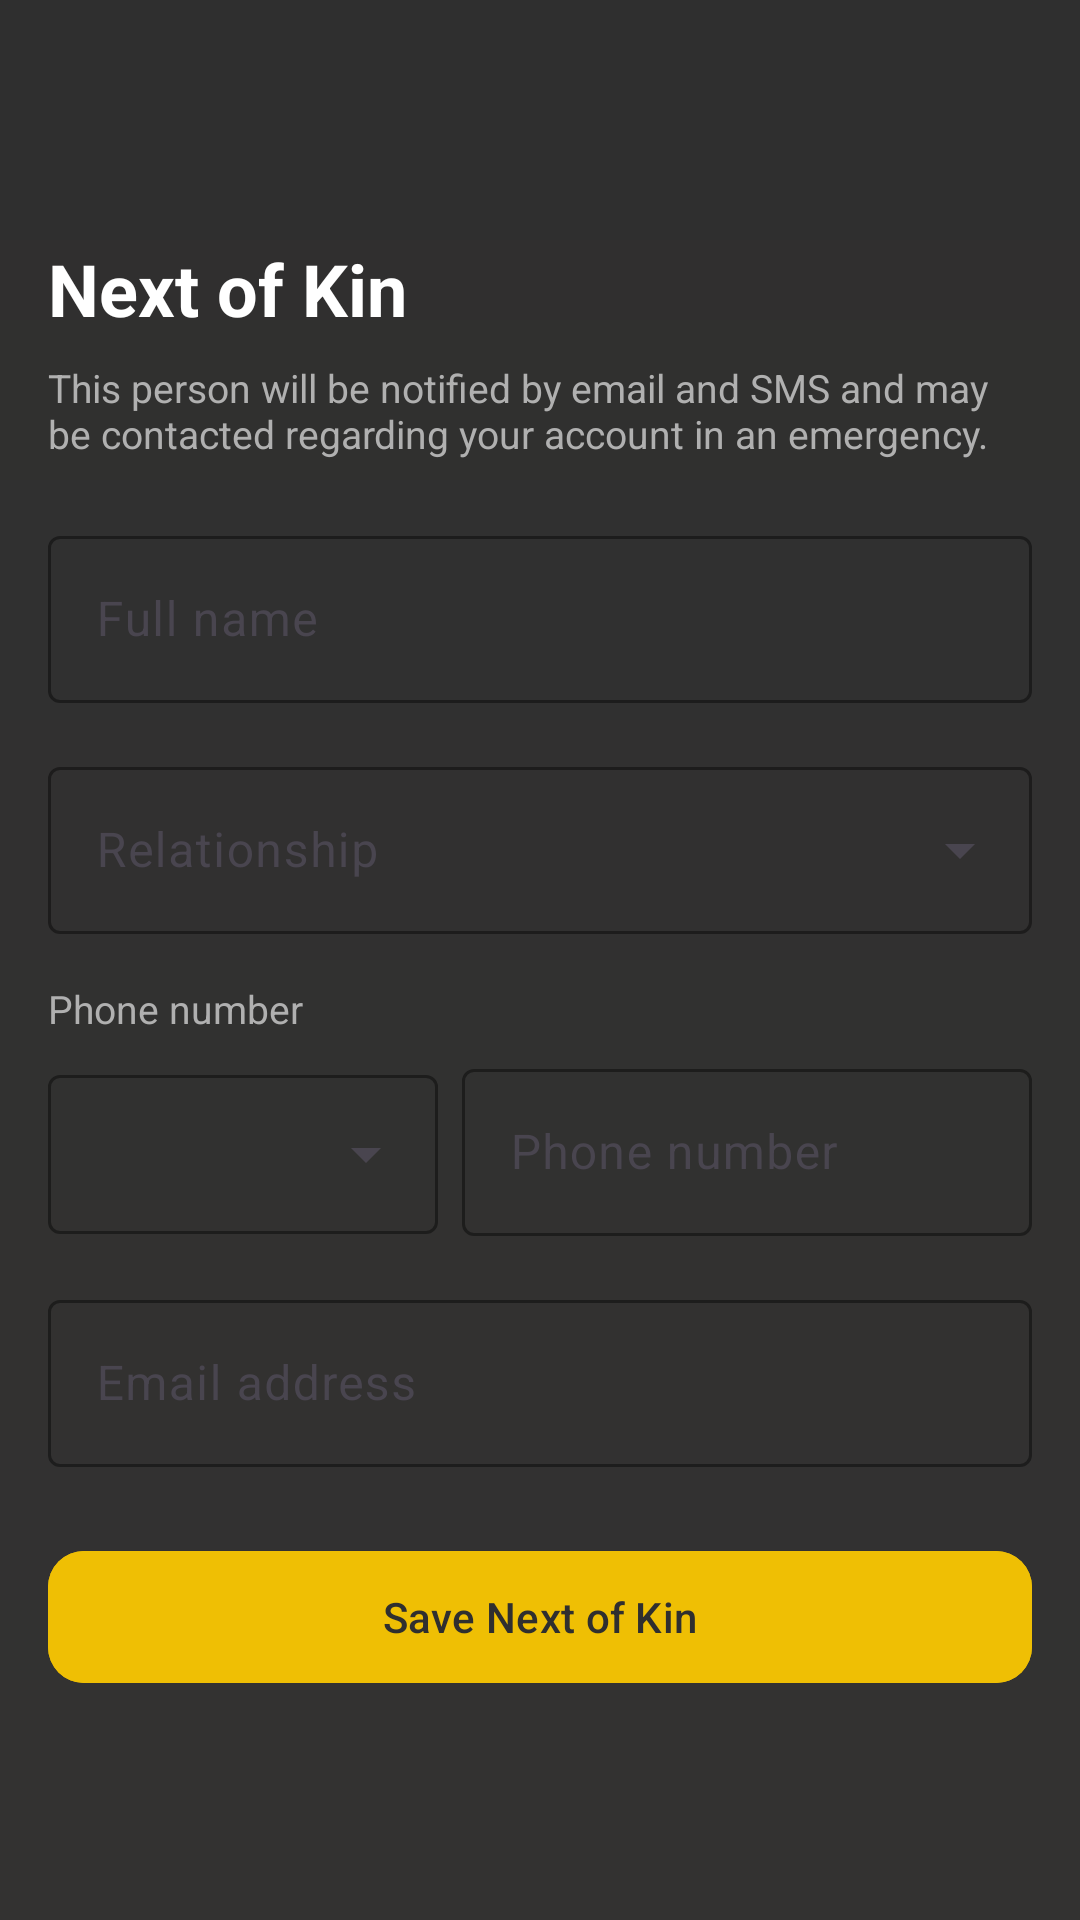

This screen was rendered from an Android layout file. Write that file and the resources it references.
<!-- AndroidManifest.xml: application theme AppTheme -->
<!-- res/layout/activity_next_of_kin.xml -->
<?xml version="1.0" encoding="utf-8"?>
<androidx.coordinatorlayout.widget.CoordinatorLayout xmlns:android="http://schemas.android.com/apk/res/android"
    xmlns:app="http://schemas.android.com/apk/res-auto"
    android:layout_width="match_parent"
    android:layout_height="match_parent"
    android:background="@drawable/bg_gradient">

    <com.google.android.material.appbar.AppBarLayout
        android:layout_width="match_parent"
        android:layout_height="wrap_content"
        android:background="@android:color/transparent"
        app:elevation="0dp">
        <androidx.appcompat.widget.Toolbar
            android:id="@+id/toolbar"
            android:layout_width="match_parent"
            android:layout_height="?attr/actionBarSize"
            app:titleTextColor="@color/text_primary"
            app:navigationIconTint="@color/text_primary" />
    </com.google.android.material.appbar.AppBarLayout>

    <androidx.core.widget.NestedScrollView
        android:layout_width="match_parent"
        android:layout_height="match_parent"
        app:layout_behavior="@string/appbar_scrolling_view_behavior">

        <LinearLayout
            android:layout_width="match_parent"
            android:layout_height="wrap_content"
            android:orientation="vertical"
            android:padding="16dp">

            <TextView
                android:layout_width="wrap_content"
                android:layout_height="wrap_content"
                android:text="Next of Kin"
                android:textColor="@color/text_primary"
                android:textSize="24sp"
                android:textStyle="bold"
                android:layout_marginBottom="8dp" />

            <TextView
                android:layout_width="wrap_content"
                android:layout_height="wrap_content"
                android:text="This person will be notified by email and SMS and may be contacted regarding your account in an emergency."
                android:textColor="@color/text_secondary"
                android:textSize="13sp"
                android:layout_marginBottom="20dp" />

            <com.google.android.material.textfield.TextInputLayout
                android:layout_width="match_parent"
                android:layout_height="wrap_content"
                android:hint="Full name"
                app:boxStrokeColor="@color/primary_gold"
                app:hintTextColor="@color/text_secondary">
                <com.google.android.material.textfield.TextInputEditText
                    android:id="@+id/etName"
                    android:layout_width="match_parent"
                    android:layout_height="wrap_content"
                    android:textColor="@color/text_primary" />
            </com.google.android.material.textfield.TextInputLayout>

            <com.google.android.material.textfield.TextInputLayout
                android:layout_width="match_parent"
                android:layout_height="wrap_content"
                android:layout_marginTop="16dp"
                android:hint="Relationship"
                style="@style/Widget.Material3.TextInputLayout.OutlinedBox.ExposedDropdownMenu"
                app:boxStrokeColor="@color/primary_gold"
                app:hintTextColor="@color/text_secondary">
                <AutoCompleteTextView
                    android:id="@+id/spinnerRelationship"
                    android:layout_width="match_parent"
                    android:layout_height="wrap_content"
                    android:inputType="none"
                    android:textColor="@color/text_primary" />
            </com.google.android.material.textfield.TextInputLayout>

            <TextView
                android:layout_width="wrap_content"
                android:layout_height="wrap_content"
                android:layout_marginTop="16dp"
                android:text="Phone number"
                android:textColor="@color/text_secondary"
                android:textSize="13sp" />

            <LinearLayout
                android:layout_width="match_parent"
                android:layout_height="wrap_content"
                android:orientation="horizontal"
                android:layout_marginTop="6dp">

                <com.google.android.material.textfield.TextInputLayout
                    android:layout_width="130dp"
                    android:layout_height="wrap_content"
                    android:layout_marginEnd="8dp"
                    style="@style/Widget.Material3.TextInputLayout.OutlinedBox.ExposedDropdownMenu"
                    app:boxStrokeColor="@color/primary_gold"
                    app:hintTextColor="@color/text_secondary">
                    <AutoCompleteTextView
                        android:id="@+id/spinnerCountryCode"
                        android:layout_width="match_parent"
                        android:layout_height="wrap_content"
                        android:inputType="none"
                        android:textSize="14sp"
                        android:textColor="@color/text_primary" />
                </com.google.android.material.textfield.TextInputLayout>

                <com.google.android.material.textfield.TextInputLayout
                    android:layout_width="0dp"
                    android:layout_height="wrap_content"
                    android:layout_weight="1"
                    android:hint="Phone number"
                    app:boxStrokeColor="@color/primary_gold"
                    app:hintTextColor="@color/text_secondary">
                    <com.google.android.material.textfield.TextInputEditText
                        android:id="@+id/etPhone"
                        android:layout_width="match_parent"
                        android:layout_height="wrap_content"
                        android:inputType="phone"
                        android:textColor="@color/text_primary" />
                </com.google.android.material.textfield.TextInputLayout>
            </LinearLayout>

            <com.google.android.material.textfield.TextInputLayout
                android:layout_width="match_parent"
                android:layout_height="wrap_content"
                android:layout_marginTop="16dp"
                android:hint="Email address"
                app:boxStrokeColor="@color/primary_gold"
                app:hintTextColor="@color/text_secondary">
                <com.google.android.material.textfield.TextInputEditText
                    android:id="@+id/etEmail"
                    android:layout_width="match_parent"
                    android:layout_height="wrap_content"
                    android:inputType="textEmailAddress"
                    android:textColor="@color/text_primary" />
            </com.google.android.material.textfield.TextInputLayout>

            <com.google.android.material.button.MaterialButton
                android:id="@+id/btnSave"
                android:layout_width="match_parent"
                android:layout_height="52dp"
                android:layout_marginTop="24dp"
                android:text="Save Next of Kin"
                android:textAllCaps="false"
                android:backgroundTint="@color/primary_gold"
                android:textColor="@color/background_dark_1"
                app:cornerRadius="12dp" />

            <com.google.android.material.button.MaterialButton
                android:id="@+id/btnRemove"
                android:layout_width="match_parent"
                android:layout_height="52dp"
                android:layout_marginTop="12dp"
                android:text="Remove Next of Kin"
                android:textAllCaps="false"
                android:textColor="@color/error_red"
                app:strokeColor="@color/error_red"
                app:cornerRadius="12dp"
                android:visibility="gone"
                style="@style/Widget.Material3.Button.OutlinedButton" />

        </LinearLayout>
    </androidx.core.widget.NestedScrollView>

    <include
        android:id="@+id/loading_overlay"
        layout="@layout/component_loading_overlay"
        android:visibility="gone" />

</androidx.coordinatorlayout.widget.CoordinatorLayout>
<!-- res/layout/component_loading_overlay.xml (included above) -->
<?xml version="1.0" encoding="utf-8"?>
<FrameLayout xmlns:android="http://schemas.android.com/apk/res/android"
    android:layout_width="match_parent"
    android:layout_height="match_parent"
    android:background="@color/overlay_dark"
    android:clickable="true"
    android:focusable="true">

    <androidx.cardview.widget.CardView
        android:layout_width="wrap_content"
        android:layout_height="wrap_content"
        android:layout_gravity="center"
        app:cardBackgroundColor="@color/input_background"
        app:cardCornerRadius="@dimen/radius_medium"
        app:cardElevation="0dp"
        xmlns:app="http://schemas.android.com/apk/res-auto">

        <LinearLayout
            android:layout_width="wrap_content"
            android:layout_height="wrap_content"
            android:orientation="vertical"
            android:padding="@dimen/spacing_xl"
            android:gravity="center">

            <ProgressBar
                android:layout_width="48dp"
                android:layout_height="48dp"
                android:indeterminateTint="@color/primary_gold" />

            <TextView
                android:layout_width="wrap_content"
                android:layout_height="wrap_content"
                android:layout_marginTop="@dimen/spacing_md"
                android:text="Loading..."
                android:textColor="@color/text_primary"
                android:textSize="@dimen/text_body_regular" />

        </LinearLayout>

    </androidx.cardview.widget.CardView>

</FrameLayout>
<!-- resources referenced by this layout -->
<resources>
  <color name="background_dark_1">#2F2F2F</color>
  <color name="error_red">#FF3B30</color>
  <color name="input_background">#1A1A1A</color>
  <color name="overlay_dark">#99000000</color>
  <color name="primary_gold">#EFBF04</color>
  <color name="text_primary">#FFFFFF</color>
  <color name="text_secondary">#B0B0B0</color>
  <dimen name="radius_medium">8dp</dimen>
  <dimen name="spacing_md">16dp</dimen>
  <dimen name="spacing_xl">32dp</dimen>
  <dimen name="text_body_regular">14sp</dimen>
  <!-- drawable bg_gradient (drawable) -->
  <?xml version="1.0" encoding="utf-8"?>
  <shape xmlns:android="http://schemas.android.com/apk/res/android">
      <gradient
          android:angle="270"
          android:startColor="@color/background_dark_1"
          android:endColor="@color/background_dark_2"
          android:type="linear" />
  </shape>
  <style name="AppTheme" parent="Theme.Material3.DayNight.NoActionBar">
          <item name="colorPrimary">@color/primary_gold</item>
          <item name="colorPrimaryDark">@color/background_dark_1</item>
          <item name="colorAccent">@color/primary_gold</item>
          <item name="android:windowBackground">@drawable/bg_gradient</item>
          <item name="android:windowLightStatusBar">false</item>
          <item name="android:windowLightNavigationBar">false</item>
      </style>
  <color name="background_dark_2">#333231</color>
</resources>
